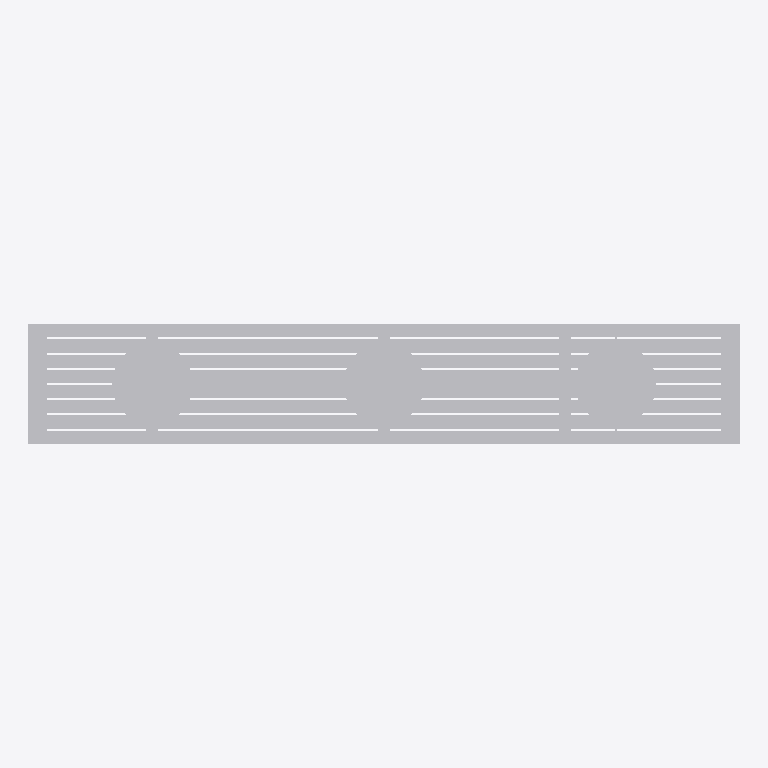
Plan cut of the same IFC building model at storey 'Port De Barcelona' (level 0.00 m, cut at 1.40 m), seen from above with north up, elements coloured by IFC class: 1 other element (light grey). No cut surface shows.
Extent 3.5 m × 0.6 m × 0.4 m (x, y, z). Storeys (1): Port De Barcelona at 0.00 m. Elements (1): 1 IfcFurnishingElement.

HEADER;
FILE_DESCRIPTION(('ViewDefinition [CoordinationView_V2.0]'),'2;1');
FILE_NAME('','',(''),(''),'','','');
FILE_SCHEMA(('IFC2X3'));
ENDSEC;
DATA;
#105=IFCPROJECT('34UKVHeH5CHvrwyycS_2aZ',$,'Port De Barcelona',$,$,'Port De Barcelona','Port De Barcelona',(#97),#92);
#130=IFCSITE('34UKVHeH5CHvrwyycS_2aX',$,'Default',$,$,#127,$,$,.ELEMENT.,(42,21,31,181945),(-71,-3,-24,-263305),0.0,$,$);
#115=IFCBUILDING('34UKVHeH5CHvrwyycS_2aY',$,'Port De Barcelona',$,$,#32,$,'Port De Barcelona',.ELEMENT.,$,$,$);
#124=IFCBUILDINGSTOREY('34UKVHeH5CHvrwyybZ1_NS',$,'Port De Barcelona',$,'Level:8mm Head',#122,$,'Port De Barcelona',.ELEMENT.,0.0);
#1209=IFCFURNISHINGELEMENT('3Dh7qL0eD4Bv8DhLTMyiA2',$,'APBCN-URB-MOB-Banco_Madera_NuSinRespaldo:3500:258699',$,'APBCN-URB-MOB-Banco_Madera_NuSinRespaldo:3500',#1207,#1202,'258699');
ENDSEC;
